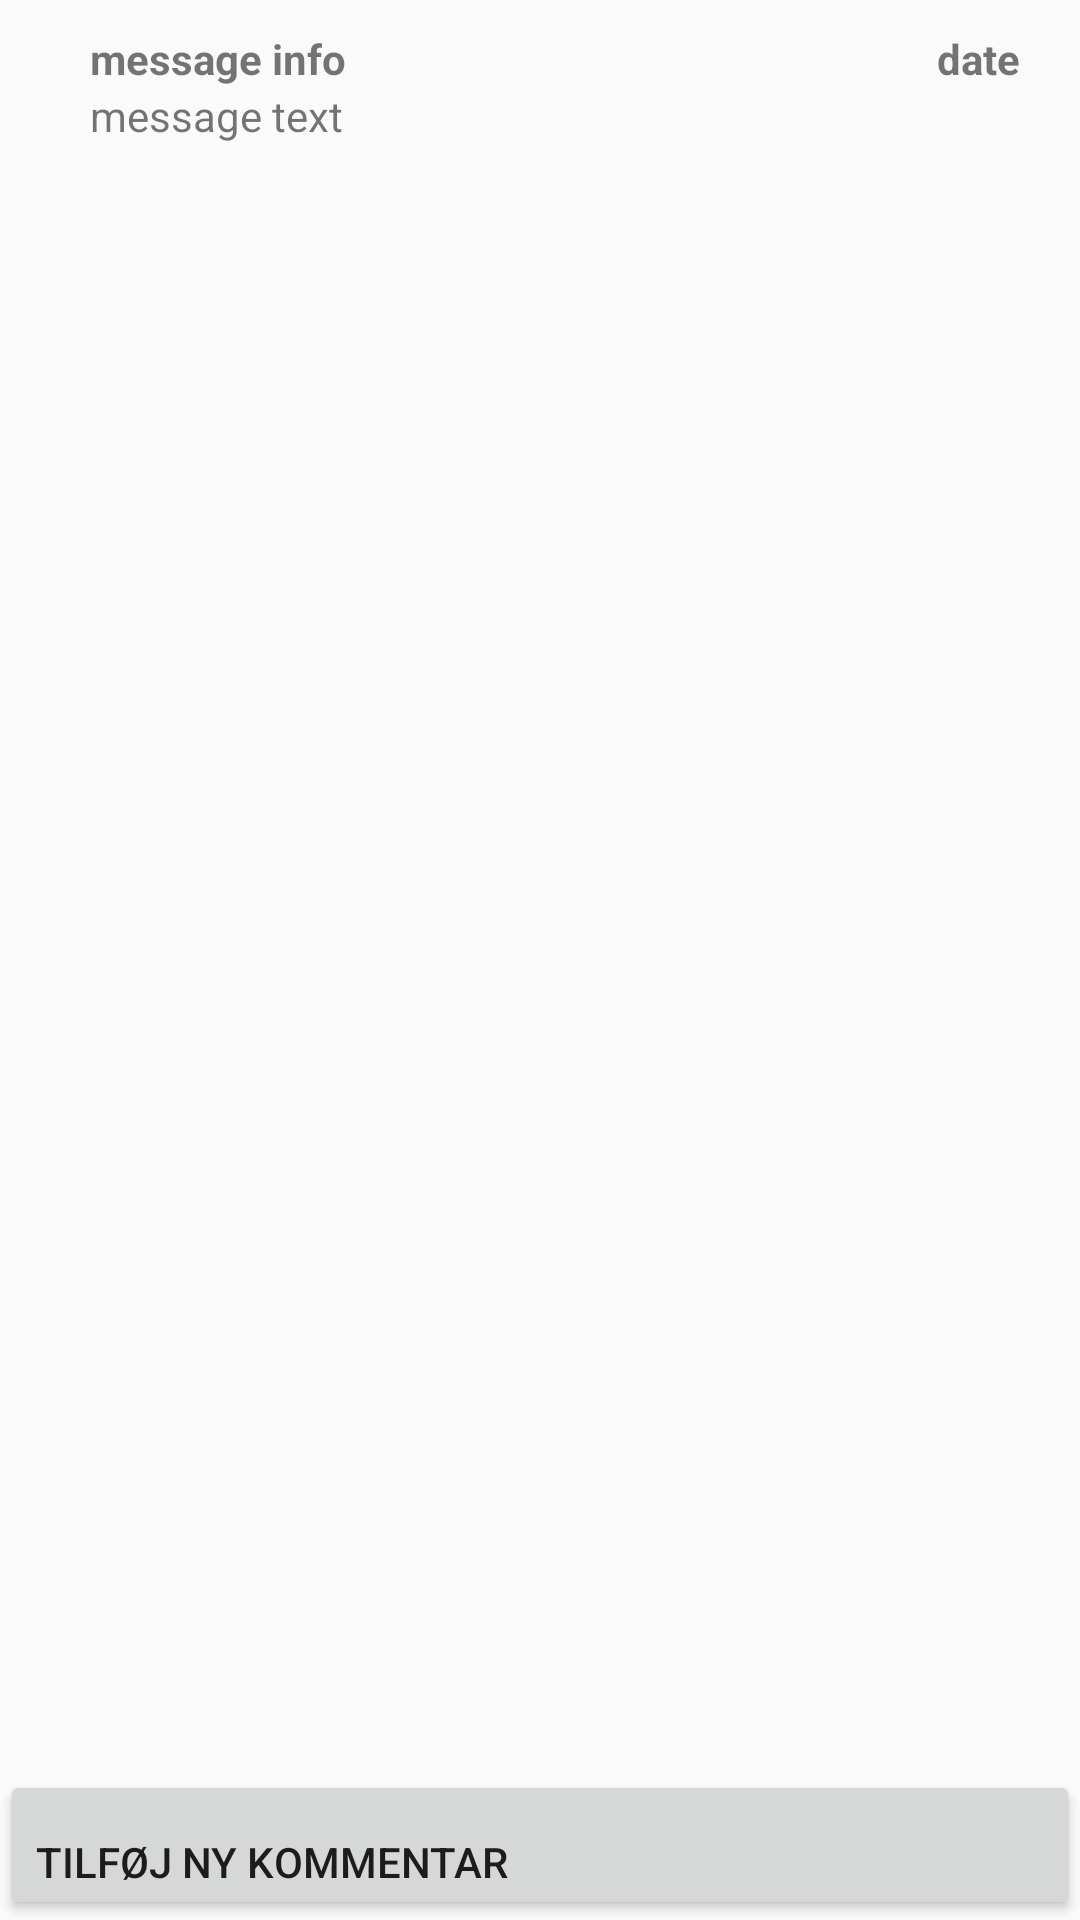

Here is an Android app screen rendered from its layout file. Give the layout XML and the strings, colors and styles it references.
<!-- AndroidManifest.xml: application theme MyAppTheme -->
<!-- res/layout/activity_comments.xml -->
<?xml version="1.0" encoding="utf-8"?>
<LinearLayout xmlns:android="http://schemas.android.com/apk/res/android"
    xmlns:app="http://schemas.android.com/apk/res-auto"
    xmlns:tools="http://schemas.android.com/tools"
    android:layout_width="match_parent"
    android:layout_height="match_parent"
    android:layout_gravity="center"
    android:orientation="vertical"
    android:paddingTop="10dp">

    <LinearLayout
        android:layout_width="match_parent"
        android:layout_height="wrap_content"
        android:orientation="horizontal">

        <TextView
            android:id="@+id/tv_comments_original_message_info"
            android:layout_width="wrap_content"
            android:layout_height="wrap_content"
            android:layout_gravity="left"
            android:layout_marginLeft="30dp"
            android:layout_weight="2"
            android:text="message info"
            android:textStyle="bold" />

        <TextView
            android:id="@+id/tv_comments_original_message_date"
            android:layout_width="wrap_content"
            android:layout_height="wrap_content"
            android:layout_marginEnd="20dp"
            android:layout_weight="1"
            android:gravity="end"
            android:text="date"
            android:textStyle="bold" />


    </LinearLayout>

    <TextView
        android:id="@+id/tv_comments_original_message"
        android:layout_width="wrap_content"
        android:layout_height="wrap_content"
        android:layout_marginLeft="30dp"
        android:gravity="end"
        android:paddingBottom="25dp"
        android:text="message text" />


    <ListView
        android:id="@+id/listview_comments"
        android:layout_width="match_parent"
        android:layout_height="0dip"
        android:layout_weight="1">

    </ListView>


    <Button
        android:id="@+id/button_comments_add_commment"
        android:layout_width="match_parent"
        android:layout_height="50dp"
        android:gravity="bottom"
        android:text="Tilføj ny kommentar" />

</LinearLayout>
<!-- resources referenced by this layout -->
<resources>
  <style name="MyAppTheme" parent="Theme.AppCompat.Light.NoActionBar">
          <item name="colorPrimary">@color/black</item>
          <item name="colorPrimaryDark">@color/black</item>
          <item name="colorAccent">@color/colorAccent</item>
          <item name="android:actionMenuTextColor">@color/black</item>
      </style>
  <!-- not gathered from this repository: default colours our renderer supplied (Android Studio template values) -->
  <color name="black">#FF000000</color>
  <color name="colorAccent">#FF03DAC5</color>
</resources>
